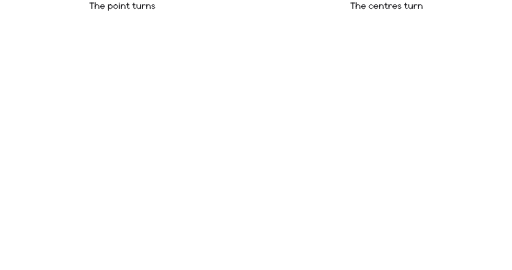
t = 0.00 s
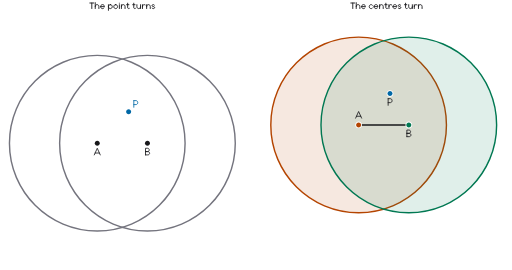
t = 1.40 s
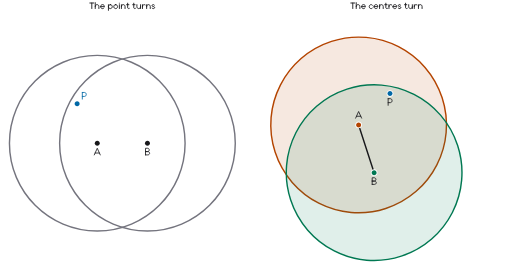
t = 3.00 s
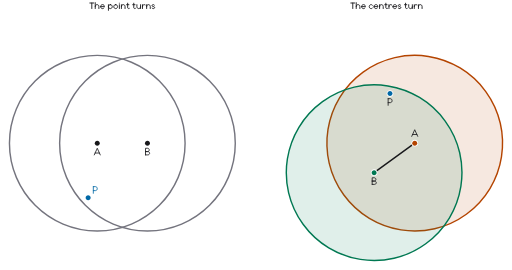
t = 4.60 s
t = 6.10 s: frame unchanged from t = 4.60 s, image omitted
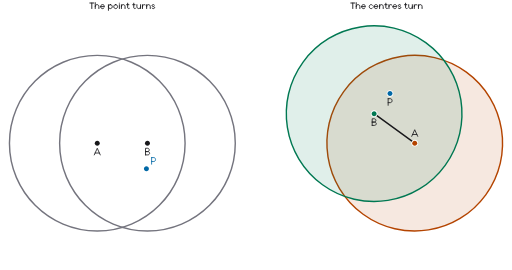
t = 7.55 s

The animated SVG that drew these frames (rendered in a browser with its animation timeline set to each time). Animation: 10 SMIL elements (animate=1,animateTransform=9); one cycle of 9.10 s, repeats indefinitely.

<?xml version="1.0" encoding="UTF-8"?>
<svg xmlns="http://www.w3.org/2000/svg" width="720" height="380" viewBox="0 0 720 380" role="img">
  <title>Two frames on one clock</title>
  <desc>Left: the point P turns by fifths about the active centre while the disks stay. Right: the pair of centres with its disks turns by fifths about the active centre while the point stays. Key 1 of 5: the start. Key 2 of 5: a fifth of a turn about A. Key 3 of 5: a fifth of a turn about B. Key 4 of 5: nothing moves. Key 5 of 5: a fifth of a turn about A.</desc>
  <style>.pilean-motion-poster{display:none}@media (prefers-reduced-motion: reduce){.pilean-motion-poster{display:inline}.pilean-motion-live{visibility:hidden;opacity:0}}</style>
  <path d="M0 0 L720 0 L720 380 L0 380 Z" fill="#ffffff"/>
  <path d="M126.153 4.237 L131.653 4.237 M128.903 4.237 L128.903 12.013 M133.753 12.013 L133.753 3.737 M133.753 9.125 C133.753 7.668 134.9 6.488 136.315 6.488 C137.731 6.488 138.878 7.668 138.878 9.125 L138.878 12.013 M141.291 9.313 L146.741 9.313 C146.741 7.942 145.791 6.768 144.489 6.53 C143.187 6.292 141.907 7.058 141.455 8.346 C141.003 9.635 141.508 11.074 142.653 11.759 C143.799 12.444 145.253 12.179 146.103 11.128 M152.341 6.613 L152.341 14.513 M155.028 6.488 C156.513 6.488 157.716 7.752 157.716 9.313 C157.716 10.873 156.513 12.138 155.028 12.138 C153.544 12.138 152.341 10.873 152.341 9.313 C152.341 7.752 153.544 6.488 155.028 6.488 Z M162.503 6.488 C163.988 6.488 165.191 7.752 165.191 9.313 C165.191 10.873 163.988 12.138 162.503 12.138 C161.019 12.138 159.816 10.873 159.816 9.313 C159.816 7.752 161.019 6.488 162.503 6.488 Z M167.728 12.013 L167.728 6.613 M167.728 4.5 L167.728 4.487 M170.578 12.013 L170.578 6.613 M170.578 9.125 C170.578 7.668 171.726 6.488 173.141 6.488 C174.556 6.488 175.703 7.668 175.703 9.125 L175.703 12.013 M179.366 4.5 L179.366 10.875 C179.366 11.281 179.652 11.657 180.116 11.86 C180.58 12.063 181.152 12.063 181.616 11.86 M177.866 6.613 L181.116 6.613 M187.966 4.5 L187.966 10.875 C187.966 11.281 188.252 11.657 188.716 11.86 C189.18 12.063 189.752 12.063 190.216 11.86 M186.466 6.613 L189.716 6.613 M192.378 6.613 L192.378 9.5 C192.378 10.957 193.526 12.138 194.941 12.138 C196.356 12.138 197.503 10.957 197.503 9.5 M197.503 6.613 L197.503 12.013 M200.228 12.013 L200.228 6.613 M200.228 9.125 C200.228 8.183 200.705 7.312 201.478 6.841 C202.252 6.37 203.205 6.37 203.978 6.841 M206.078 12.013 L206.078 6.613 M206.078 9.125 C206.078 7.668 207.226 6.488 208.641 6.488 C210.056 6.488 211.203 7.668 211.203 9.125 L211.203 12.013 M216.998 7.169 C216.558 6.596 215.635 6.344 214.809 6.57 C213.982 6.796 213.491 7.435 213.644 8.087 C213.796 8.738 214.549 9.213 215.429 9.213 C216.369 9.213 217.173 9.722 217.337 10.421 C217.5 11.12 216.975 11.807 216.091 12.049 C215.208 12.292 214.221 12.021 213.751 11.406" fill="none" stroke="#18181b" stroke-width="1.268" stroke-linecap="round" stroke-linejoin="round"/>
  <path d="M493.456 4.237 L498.956 4.237 M496.206 4.237 L496.206 12.013 M501.056 12.013 L501.056 3.737 M501.056 9.125 C501.056 7.668 502.203 6.488 503.618 6.488 C505.034 6.488 506.181 7.668 506.181 9.125 L506.181 12.013 M508.594 9.313 L514.044 9.313 C514.044 7.942 513.094 6.768 511.792 6.53 C510.49 6.292 509.21 7.058 508.758 8.346 C508.306 9.635 508.811 11.074 509.956 11.759 C511.102 12.444 512.556 12.179 513.406 11.128 M524.1 7.497 C523.37 6.587 522.174 6.252 521.108 6.658 C520.041 7.064 519.331 8.125 519.331 9.313 C519.331 10.5 520.041 11.561 521.108 11.967 C522.174 12.373 523.37 12.038 524.1 11.128 M526.137 9.313 L531.587 9.313 C531.587 7.942 530.638 6.768 529.336 6.53 C528.033 6.292 526.754 7.058 526.302 8.346 C525.85 9.635 526.355 11.074 527.5 11.759 C528.645 12.444 530.1 12.179 530.95 11.128 M533.937 12.013 L533.937 6.613 M533.937 9.125 C533.937 7.668 535.085 6.488 536.5 6.488 C537.915 6.488 539.062 7.668 539.062 9.125 L539.062 12.013 M542.725 4.5 L542.725 10.875 C542.725 11.281 543.011 11.657 543.475 11.86 C543.939 12.063 544.511 12.063 544.975 11.86 M541.225 6.613 L544.475 6.613 M547.137 12.013 L547.137 6.613 M547.137 9.125 C547.137 8.183 547.614 7.312 548.387 6.841 C549.161 6.37 550.114 6.37 550.887 6.841 M552.675 9.313 L558.125 9.313 C558.125 7.942 557.176 6.768 555.874 6.53 C554.571 6.292 553.292 7.058 552.84 8.346 C552.387 9.635 552.893 11.074 554.038 11.759 C555.183 12.444 556.638 12.179 557.488 11.128 M563.545 7.169 C563.105 6.596 562.182 6.344 561.356 6.57 C560.529 6.796 560.038 7.435 560.191 8.087 C560.343 8.738 561.096 9.213 561.976 9.213 C562.916 9.213 563.72 9.722 563.884 10.421 C564.047 11.12 563.522 11.807 562.638 12.049 C561.755 12.292 560.768 12.021 560.298 11.406 M570.513 4.5 L570.513 10.875 C570.513 11.281 570.799 11.657 571.263 11.86 C571.727 12.063 572.299 12.063 572.763 11.86 M569.013 6.613 L572.263 6.613 M574.926 6.613 L574.926 9.5 C574.926 10.957 576.073 12.138 577.488 12.138 C578.903 12.138 580.051 10.957 580.051 9.5 M580.051 6.613 L580.051 12.013 M582.776 12.013 L582.776 6.613 M582.776 9.125 C582.776 8.183 583.252 7.312 584.026 6.841 C584.799 6.37 585.752 6.37 586.526 6.841 M588.626 12.013 L588.626 6.613 M588.626 9.125 C588.626 7.668 589.773 6.488 591.188 6.488 C592.603 6.488 593.751 7.668 593.751 9.125 L593.751 12.013" fill="none" stroke="#18181b" stroke-width="1.268" stroke-linecap="round" stroke-linejoin="round"/>
  <g class="pilean-motion-live">
    <g>
      <animate attributeName="opacity" values="0;1;1;1;1;1;1;1;1;1;1;0" dur="9.1s" keyTimes="0;0.02197802;0.15384615;0.26373626;0.32967033;0.43956044;0.50549451;0.6043956;0.67032967;0.78021978;0.97802198;1" keySplines="0 0 1 1;0 0 1 1;0.42 0 0.58 1;0 0 1 1;0.42 0 0.58 1;0 0 1 1;0 0 1 1;0 0 1 1;0.42 0 0.58 1;0 0 1 1;0 0 1 1" calcMode="spline" repeatCount="indefinite" begin="0s"/>
      <g data-pilean-panel="p1">
        <path d="M260.2 201.5 C260.2 269.76 204.86 325.1 136.6 325.1 C68.34 325.1 13 269.76 13 201.5 C13 133.24 68.34 77.9 136.6 77.9 C204.86 77.9 260.2 133.24 260.2 201.5 Z" fill="none" stroke="#74747e" stroke-width="2" stroke-linecap="round" stroke-linejoin="round"/>
        <path d="M330.83 201.5 C330.83 269.76 275.49 325.1 207.23 325.1 C138.97 325.1 83.63 269.76 83.63 201.5 C83.63 133.24 138.97 77.9 207.23 77.9 C275.49 77.9 330.83 133.24 330.83 201.5 Z" fill="none" stroke="#74747e" stroke-width="2" stroke-linecap="round" stroke-linejoin="round"/>
        <path d="M141.35 201.5 C141.35 204.12 139.22 206.25 136.6 206.25 C133.98 206.25 131.85 204.12 131.85 201.5 C131.85 198.88 133.98 196.75 136.6 196.75 C139.22 196.75 141.35 198.88 141.35 201.5 Z" fill="#ffffff"/>
        <path d="M140.1 201.5 C140.1 203.43 138.53 205 136.6 205 C134.67 205 133.1 203.43 133.1 201.5 C133.1 199.57 134.67 198 136.6 198 C138.53 198 140.1 199.57 140.1 201.5 Z" fill="#18181b"/>
        <path d="M132.401 218.015 L136.601 208.685 L140.801 218.015 M133.601 215.375 L139.601 215.375" fill="none" stroke="#18181b" stroke-width="1.17" stroke-linecap="round" stroke-linejoin="round"/>
        <path d="M211.98 201.5 C211.98 204.12 209.85 206.25 207.23 206.25 C204.61 206.25 202.48 204.12 202.48 201.5 C202.48 198.88 204.61 196.75 207.23 196.75 C209.85 196.75 211.98 198.88 211.98 201.5 Z" fill="#ffffff"/>
        <path d="M210.73 201.5 C210.73 203.43 209.16 205 207.23 205 C205.3 205 203.73 203.43 203.73 201.5 C203.73 199.57 205.3 198 207.23 198 C209.16 198 210.73 199.57 210.73 201.5 Z" fill="#18181b"/>
        <path d="M204.493 218.015 L204.493 208.685 L207.493 208.685 C208.736 208.685 209.743 209.726 209.743 211.01 C209.743 212.294 208.736 213.335 207.493 213.335 L204.493 213.335 M204.493 213.335 L207.718 213.335 C209.126 213.335 210.268 214.383 210.268 215.675 C210.268 216.967 209.126 218.015 207.718 218.015 L204.493 218.015" fill="none" stroke="#18181b" stroke-width="1.17" stroke-linecap="round" stroke-linejoin="round"/>
        <g>
          <animateTransform attributeName="transform" type="rotate" values="0 136.6012 201.5;0 136.6012 201.5;0 136.6012 201.5;0 136.6012 201.5;0 136.6012 201.5;0 136.6012 201.5;0 136.6012 201.5;0 136.6012 201.5;0 136.6012 201.5;-72 136.6012 201.5;-72 136.6012 201.5;-72 136.6012 201.5" dur="9.1s" keyTimes="0;0.02197802;0.15384615;0.26373626;0.32967033;0.43956044;0.50549451;0.6043956;0.67032967;0.78021978;0.97802198;1" keySplines="0 0 1 1;0 0 1 1;0.42 0 0.58 1;0 0 1 1;0.42 0 0.58 1;0 0 1 1;0 0 1 1;0 0 1 1;0.42 0 0.58 1;0 0 1 1;0 0 1 1" calcMode="spline" repeatCount="indefinite" begin="0s"/>
          <g>
            <animateTransform attributeName="transform" type="rotate" values="0 207.2305 201.5;0 207.2305 201.5;0 207.2305 201.5;0 207.2305 201.5;0 207.2305 201.5;-72 207.2305 201.5;-72 207.2305 201.5;-72 207.2305 201.5;-72 207.2305 201.5;-72 207.2305 201.5;-72 207.2305 201.5;-72 207.2305 201.5" dur="9.1s" keyTimes="0;0.02197802;0.15384615;0.26373626;0.32967033;0.43956044;0.50549451;0.6043956;0.67032967;0.78021978;0.97802198;1" keySplines="0 0 1 1;0 0 1 1;0.42 0 0.58 1;0 0 1 1;0.42 0 0.58 1;0 0 1 1;0 0 1 1;0 0 1 1;0.42 0 0.58 1;0 0 1 1;0 0 1 1" calcMode="spline" repeatCount="indefinite" begin="0s"/>
            <g>
              <animateTransform attributeName="transform" type="rotate" values="0 136.6012 201.5;0 136.6012 201.5;0 136.6012 201.5;-72 136.6012 201.5;-72 136.6012 201.5;-72 136.6012 201.5;-72 136.6012 201.5;-72 136.6012 201.5;-72 136.6012 201.5;-72 136.6012 201.5;-72 136.6012 201.5;-72 136.6012 201.5" dur="9.1s" keyTimes="0;0.02197802;0.15384615;0.26373626;0.32967033;0.43956044;0.50549451;0.6043956;0.67032967;0.78021978;0.97802198;1" keySplines="0 0 1 1;0 0 1 1;0.42 0 0.58 1;0 0 1 1;0.42 0 0.58 1;0 0 1 1;0 0 1 1;0 0 1 1;0.42 0 0.58 1;0 0 1 1;0 0 1 1" calcMode="spline" repeatCount="indefinite" begin="0s"/>
              <g id="p1-P" data-pilean-actor="p1-P" data-pilean-anchor="180.7445 157.3567">
                <g>
                  <animateTransform attributeName="transform" type="rotate" values="0 180.7445 157.3567;0 180.7445 157.3567;0 180.7445 157.3567;72 180.7445 157.3567;72 180.7445 157.3567;144 180.7445 157.3567;144 180.7445 157.3567;144 180.7445 157.3567;144 180.7445 157.3567;216 180.7445 157.3567;216 180.7445 157.3567;216 180.7445 157.3567" dur="9.1s" keyTimes="0;0.02197802;0.15384615;0.26373626;0.32967033;0.43956044;0.50549451;0.6043956;0.67032967;0.78021978;0.97802198;1" keySplines="0 0 1 1;0 0 1 1;0.42 0 0.58 1;0 0 1 1;0.42 0 0.58 1;0 0 1 1;0 0 1 1;0 0 1 1;0.42 0 0.58 1;0 0 1 1;0 0 1 1" calcMode="spline" repeatCount="indefinite" begin="0s"/>
                  <g data-pilean-upright="180.7445 157.3567">
                    <path d="M185.49 157.36 C185.49 159.98 183.37 162.11 180.74 162.11 C178.12 162.11 175.99 159.98 175.99 157.36 C175.99 154.73 178.12 152.61 180.74 152.61 C183.37 152.61 185.49 154.73 185.49 157.36 Z" fill="#ffffff"/>
                    <path d="M184.24 157.36 C184.24 159.29 182.68 160.86 180.74 160.86 C178.81 160.86 177.24 159.29 177.24 157.36 C177.24 155.42 178.81 153.86 180.74 153.86 C182.68 153.86 184.24 155.42 184.24 157.36 Z" fill="#0068a6"/>
                    <path d="M188.036 150.943 L188.036 141.613 M188.036 141.613 L191.186 141.613 C192.511 141.613 193.586 142.862 193.586 144.403 C193.586 145.944 192.511 147.193 191.186 147.193 L188.036 147.193" fill="none" stroke="#0068a6" stroke-width="1.17" stroke-linecap="round" stroke-linejoin="round"/>
                  </g>
                </g>
              </g>
            </g>
          </g>
        </g>
      </g>
      <g data-pilean-panel="p2">
        <g>
          <animateTransform attributeName="transform" type="rotate" values="0 583.3988 201.5;0 583.3988 201.5;0 583.3988 201.5;0 583.3988 201.5;0 583.3988 201.5;0 583.3988 201.5;0 583.3988 201.5;0 583.3988 201.5;0 583.3988 201.5;72 583.3988 201.5;72 583.3988 201.5;72 583.3988 201.5" dur="9.1s" keyTimes="0;0.02197802;0.15384615;0.26373626;0.32967033;0.43956044;0.50549451;0.6043956;0.67032967;0.78021978;0.97802198;1" keySplines="0 0 1 1;0 0 1 1;0.42 0 0.58 1;0 0 1 1;0.42 0 0.58 1;0 0 1 1;0 0 1 1;0 0 1 1;0.42 0 0.58 1;0 0 1 1;0 0 1 1" calcMode="spline" repeatCount="indefinite" begin="0s"/>
          <g>
            <animateTransform attributeName="transform" type="rotate" values="0 526.2585 243.0148;0 526.2585 243.0148;0 526.2585 243.0148;0 526.2585 243.0148;0 526.2585 243.0148;72 526.2585 243.0148;72 526.2585 243.0148;72 526.2585 243.0148;72 526.2585 243.0148;72 526.2585 243.0148;72 526.2585 243.0148;72 526.2585 243.0148" dur="9.1s" keyTimes="0;0.02197802;0.15384615;0.26373626;0.32967033;0.43956044;0.50549451;0.6043956;0.67032967;0.78021978;0.97802198;1" keySplines="0 0 1 1;0 0 1 1;0.42 0 0.58 1;0 0 1 1;0.42 0 0.58 1;0 0 1 1;0 0 1 1;0 0 1 1;0.42 0 0.58 1;0 0 1 1;0 0 1 1" calcMode="spline" repeatCount="indefinite" begin="0s"/>
            <g>
              <animateTransform attributeName="transform" type="rotate" values="0 504.4329 175.8424;0 504.4329 175.8424;0 504.4329 175.8424;72 504.4329 175.8424;72 504.4329 175.8424;72 504.4329 175.8424;72 504.4329 175.8424;72 504.4329 175.8424;72 504.4329 175.8424;72 504.4329 175.8424;72 504.4329 175.8424;72 504.4329 175.8424" dur="9.1s" keyTimes="0;0.02197802;0.15384615;0.26373626;0.32967033;0.43956044;0.50549451;0.6043956;0.67032967;0.78021978;0.97802198;1" keySplines="0 0 1 1;0 0 1 1;0.42 0 0.58 1;0 0 1 1;0.42 0 0.58 1;0 0 1 1;0 0 1 1;0 0 1 1;0.42 0 0.58 1;0 0 1 1;0 0 1 1" calcMode="spline" repeatCount="indefinite" begin="0s"/>
              <g id="p2-DA" data-pilean-actor="p2-DA" data-pilean-anchor="504.4329 175.8424">
                <path d="M628.03 175.84 C628.03 244.11 572.7 299.44 504.43 299.44 C436.17 299.44 380.83 244.11 380.83 175.84 C380.83 107.58 436.17 52.24 504.43 52.24 C572.7 52.24 628.03 107.58 628.03 175.84 Z" fill="#b44400" fill-opacity="0.122" stroke="#b44400" stroke-width="2" stroke-linecap="round" stroke-linejoin="round"/>
              </g>
              <g id="p2-DB" data-pilean-actor="p2-DB" data-pilean-anchor="575.0621 175.8424">
                <path d="M698.66 175.84 C698.66 244.11 643.33 299.44 575.06 299.44 C506.8 299.44 451.46 244.11 451.46 175.84 C451.46 107.58 506.8 52.24 575.06 52.24 C643.33 52.24 698.66 107.58 698.66 175.84 Z" fill="#007852" fill-opacity="0.122" stroke="#007852" stroke-width="2" stroke-linecap="round" stroke-linejoin="round"/>
              </g>
              <g id="p2-E" data-pilean-actor="p2-E" data-pilean-anchor="504.4329 175.8424">
                <path d="M504.43 175.84 L575.06 175.84" fill="none" stroke="#18181b" stroke-width="2" stroke-linecap="round" stroke-linejoin="round"/>
              </g>
              <g id="p2-A" data-pilean-actor="p2-A" data-pilean-anchor="504.4329 175.8424">
                <g>
                  <animateTransform attributeName="transform" type="rotate" values="0 504.4329 175.8424;0 504.4329 175.8424;0 504.4329 175.8424;-72 504.4329 175.8424;-72 504.4329 175.8424;-144 504.4329 175.8424;-144 504.4329 175.8424;-144 504.4329 175.8424;-144 504.4329 175.8424;-216 504.4329 175.8424;-216 504.4329 175.8424;-216 504.4329 175.8424" dur="9.1s" keyTimes="0;0.02197802;0.15384615;0.26373626;0.32967033;0.43956044;0.50549451;0.6043956;0.67032967;0.78021978;0.97802198;1" keySplines="0 0 1 1;0 0 1 1;0.42 0 0.58 1;0 0 1 1;0.42 0 0.58 1;0 0 1 1;0 0 1 1;0 0 1 1;0.42 0 0.58 1;0 0 1 1;0 0 1 1" calcMode="spline" repeatCount="indefinite" begin="0s"/>
                  <g data-pilean-upright="504.4329 175.8424">
                    <path d="M509.18 175.84 C509.18 178.47 507.06 180.59 504.43 180.59 C501.81 180.59 499.68 178.47 499.68 175.84 C499.68 173.22 501.81 171.09 504.43 171.09 C507.06 171.09 509.18 173.22 509.18 175.84 Z" fill="#ffffff"/>
                    <path d="M507.93 175.84 C507.93 177.78 506.37 179.34 504.43 179.34 C502.5 179.34 500.93 177.78 500.93 175.84 C500.93 173.91 502.5 172.34 504.43 172.34 C506.37 172.34 507.93 173.91 507.93 175.84 Z" fill="#b44400"/>
                    <path d="M500.233 166.257 L504.433 156.927 L508.633 166.257 M501.433 163.617 L507.433 163.617" fill="none" stroke="#18181b" stroke-width="1.17" stroke-linecap="round" stroke-linejoin="round"/>
                  </g>
                </g>
              </g>
              <g id="p2-B" data-pilean-actor="p2-B" data-pilean-anchor="575.0621 175.8424">
                <g>
                  <animateTransform attributeName="transform" type="rotate" values="0 575.0621 175.8424;0 575.0621 175.8424;0 575.0621 175.8424;-72 575.0621 175.8424;-72 575.0621 175.8424;-144 575.0621 175.8424;-144 575.0621 175.8424;-144 575.0621 175.8424;-144 575.0621 175.8424;-216 575.0621 175.8424;-216 575.0621 175.8424;-216 575.0621 175.8424" dur="9.1s" keyTimes="0;0.02197802;0.15384615;0.26373626;0.32967033;0.43956044;0.50549451;0.6043956;0.67032967;0.78021978;0.97802198;1" keySplines="0 0 1 1;0 0 1 1;0.42 0 0.58 1;0 0 1 1;0.42 0 0.58 1;0 0 1 1;0 0 1 1;0 0 1 1;0.42 0 0.58 1;0 0 1 1;0 0 1 1" calcMode="spline" repeatCount="indefinite" begin="0s"/>
                  <g data-pilean-upright="575.0621 175.8424">
                    <path d="M579.81 175.84 C579.81 178.47 577.69 180.59 575.06 180.59 C572.44 180.59 570.31 178.47 570.31 175.84 C570.31 173.22 572.44 171.09 575.06 171.09 C577.69 171.09 579.81 173.22 579.81 175.84 Z" fill="#ffffff"/>
                    <path d="M578.56 175.84 C578.56 177.78 577 179.34 575.06 179.34 C573.13 179.34 571.56 177.78 571.56 175.84 C571.56 173.91 573.13 172.34 575.06 172.34 C577 172.34 578.56 173.91 578.56 175.84 Z" fill="#007852"/>
                    <path d="M572.325 192.357 L572.325 183.027 L575.325 183.027 C576.567 183.027 577.575 184.068 577.575 185.352 C577.575 186.636 576.567 187.677 575.325 187.677 L572.325 187.677 M572.325 187.677 L575.55 187.677 C576.958 187.677 578.1 188.725 578.1 190.017 C578.1 191.31 576.958 192.357 575.55 192.357 L572.325 192.357" fill="none" stroke="#18181b" stroke-width="1.17" stroke-linecap="round" stroke-linejoin="round"/>
                  </g>
                </g>
              </g>
            </g>
          </g>
        </g>
        <path d="M553.33 131.7 C553.33 134.32 551.2 136.45 548.58 136.45 C545.95 136.45 543.83 134.32 543.83 131.7 C543.83 129.08 545.95 126.95 548.58 126.95 C551.2 126.95 553.33 129.08 553.33 131.7 Z" fill="#ffffff"/>
        <path d="M552.08 131.7 C552.08 133.63 550.51 135.2 548.58 135.2 C546.64 135.2 545.08 133.63 545.08 131.7 C545.08 129.77 546.64 128.2 548.58 128.2 C550.51 128.2 552.08 129.77 552.08 131.7 Z" fill="#0068a6"/>
        <path d="M545.989 148.214 L545.989 138.884 M545.989 138.884 L549.139 138.884 C550.464 138.884 551.539 140.133 551.539 141.674 C551.539 143.215 550.464 144.464 549.139 144.464 L545.989 144.464" fill="none" stroke="#18181b" stroke-width="1.17" stroke-linecap="round" stroke-linejoin="round"/>
      </g>
    </g>
  </g>
  <g class="pilean-motion-poster">
    <path d="M260.2 201.5 C260.2 269.76 204.86 325.1 136.6 325.1 C68.34 325.1 13 269.76 13 201.5 C13 133.24 68.34 77.9 136.6 77.9 C204.86 77.9 260.2 133.24 260.2 201.5 Z" fill="none" stroke="#74747e" stroke-width="2" stroke-linecap="round" stroke-linejoin="round"/>
    <path d="M330.83 201.5 C330.83 269.76 275.49 325.1 207.23 325.1 C138.97 325.1 83.63 269.76 83.63 201.5 C83.63 133.24 138.97 77.9 207.23 77.9 C275.49 77.9 330.83 133.24 330.83 201.5 Z" fill="none" stroke="#74747e" stroke-width="2" stroke-linecap="round" stroke-linejoin="round"/>
    <path d="M141.35 201.5 C141.35 204.12 139.22 206.25 136.6 206.25 C133.98 206.25 131.85 204.12 131.85 201.5 C131.85 198.88 133.98 196.75 136.6 196.75 C139.22 196.75 141.35 198.88 141.35 201.5 Z" fill="#ffffff"/>
    <path d="M140.1 201.5 C140.1 203.43 138.53 205 136.6 205 C134.67 205 133.1 203.43 133.1 201.5 C133.1 199.57 134.67 198 136.6 198 C138.53 198 140.1 199.57 140.1 201.5 Z" fill="#18181b"/>
    <path d="M132.401 218.015 L136.601 208.685 L140.801 218.015 M133.601 215.375 L139.601 215.375" fill="none" stroke="#18181b" stroke-width="1.17" stroke-linecap="round" stroke-linejoin="round"/>
    <path d="M211.98 201.5 C211.98 204.12 209.85 206.25 207.23 206.25 C204.61 206.25 202.48 204.12 202.48 201.5 C202.48 198.88 204.61 196.75 207.23 196.75 C209.85 196.75 211.98 198.88 211.98 201.5 Z" fill="#ffffff"/>
    <path d="M210.73 201.5 C210.73 203.43 209.16 205 207.23 205 C205.3 205 203.73 203.43 203.73 201.5 C203.73 199.57 205.3 198 207.23 198 C209.16 198 210.73 199.57 210.73 201.5 Z" fill="#18181b"/>
    <path d="M204.493 218.015 L204.493 208.685 L207.493 208.685 C208.736 208.685 209.743 209.726 209.743 211.01 C209.743 212.294 208.736 213.335 207.493 213.335 L204.493 213.335 M204.493 213.335 L207.718 213.335 C209.126 213.335 210.268 214.383 210.268 215.675 C210.268 216.967 209.126 218.015 207.718 218.015 L204.493 218.015" fill="none" stroke="#18181b" stroke-width="1.17" stroke-linecap="round" stroke-linejoin="round"/>
    <g id="poster-p1-P">
      <path d="M185.49 157.36 C185.49 159.98 183.37 162.11 180.74 162.11 C178.12 162.11 175.99 159.98 175.99 157.36 C175.99 154.73 178.12 152.61 180.74 152.61 C183.37 152.61 185.49 154.73 185.49 157.36 Z" fill="#ffffff"/>
      <path d="M184.24 157.36 C184.24 159.29 182.68 160.86 180.74 160.86 C178.81 160.86 177.24 159.29 177.24 157.36 C177.24 155.42 178.81 153.86 180.74 153.86 C182.68 153.86 184.24 155.42 184.24 157.36 Z" fill="#0068a6"/>
      <path d="M188.036 150.943 L188.036 141.613 M188.036 141.613 L191.186 141.613 C192.511 141.613 193.586 142.862 193.586 144.403 C193.586 145.944 192.511 147.193 191.186 147.193 L188.036 147.193" fill="none" stroke="#0068a6" stroke-width="1.17" stroke-linecap="round" stroke-linejoin="round"/>
    </g>
    <g id="poster-p2-DA">
      <path d="M628.03 175.84 C628.03 244.11 572.7 299.44 504.43 299.44 C436.17 299.44 380.83 244.11 380.83 175.84 C380.83 107.58 436.17 52.24 504.43 52.24 C572.7 52.24 628.03 107.58 628.03 175.84 Z" fill="#b44400" fill-opacity="0.122" stroke="#b44400" stroke-width="2" stroke-linecap="round" stroke-linejoin="round"/>
    </g>
    <g id="poster-p2-DB">
      <path d="M698.66 175.84 C698.66 244.11 643.33 299.44 575.06 299.44 C506.8 299.44 451.46 244.11 451.46 175.84 C451.46 107.58 506.8 52.24 575.06 52.24 C643.33 52.24 698.66 107.58 698.66 175.84 Z" fill="#007852" fill-opacity="0.122" stroke="#007852" stroke-width="2" stroke-linecap="round" stroke-linejoin="round"/>
    </g>
    <g id="poster-p2-E">
      <path d="M504.43 175.84 L575.06 175.84" fill="none" stroke="#18181b" stroke-width="2" stroke-linecap="round" stroke-linejoin="round"/>
    </g>
    <g id="poster-p2-A">
      <path d="M509.18 175.84 C509.18 178.47 507.06 180.59 504.43 180.59 C501.81 180.59 499.68 178.47 499.68 175.84 C499.68 173.22 501.81 171.09 504.43 171.09 C507.06 171.09 509.18 173.22 509.18 175.84 Z" fill="#ffffff"/>
      <path d="M507.93 175.84 C507.93 177.78 506.37 179.34 504.43 179.34 C502.5 179.34 500.93 177.78 500.93 175.84 C500.93 173.91 502.5 172.34 504.43 172.34 C506.37 172.34 507.93 173.91 507.93 175.84 Z" fill="#b44400"/>
      <path d="M500.233 166.257 L504.433 156.927 L508.633 166.257 M501.433 163.617 L507.433 163.617" fill="none" stroke="#18181b" stroke-width="1.17" stroke-linecap="round" stroke-linejoin="round"/>
    </g>
    <g id="poster-p2-B">
      <path d="M579.81 175.84 C579.81 178.47 577.69 180.59 575.06 180.59 C572.44 180.59 570.31 178.47 570.31 175.84 C570.31 173.22 572.44 171.09 575.06 171.09 C577.69 171.09 579.81 173.22 579.81 175.84 Z" fill="#ffffff"/>
      <path d="M578.56 175.84 C578.56 177.78 577 179.34 575.06 179.34 C573.13 179.34 571.56 177.78 571.56 175.84 C571.56 173.91 573.13 172.34 575.06 172.34 C577 172.34 578.56 173.91 578.56 175.84 Z" fill="#007852"/>
      <path d="M572.325 192.357 L572.325 183.027 L575.325 183.027 C576.567 183.027 577.575 184.068 577.575 185.352 C577.575 186.636 576.567 187.677 575.325 187.677 L572.325 187.677 M572.325 187.677 L575.55 187.677 C576.958 187.677 578.1 188.725 578.1 190.017 C578.1 191.31 576.958 192.357 575.55 192.357 L572.325 192.357" fill="none" stroke="#18181b" stroke-width="1.17" stroke-linecap="round" stroke-linejoin="round"/>
    </g>
    <path d="M553.33 131.7 C553.33 134.32 551.2 136.45 548.58 136.45 C545.95 136.45 543.83 134.32 543.83 131.7 C543.83 129.08 545.95 126.95 548.58 126.95 C551.2 126.95 553.33 129.08 553.33 131.7 Z" fill="#ffffff"/>
    <path d="M552.08 131.7 C552.08 133.63 550.51 135.2 548.58 135.2 C546.64 135.2 545.08 133.63 545.08 131.7 C545.08 129.77 546.64 128.2 548.58 128.2 C550.51 128.2 552.08 129.77 552.08 131.7 Z" fill="#0068a6"/>
    <path d="M545.989 148.214 L545.989 138.884 M545.989 138.884 L549.139 138.884 C550.464 138.884 551.539 140.133 551.539 141.674 C551.539 143.215 550.464 144.464 549.139 144.464 L545.989 144.464" fill="none" stroke="#18181b" stroke-width="1.17" stroke-linecap="round" stroke-linejoin="round"/>
  </g>
</svg>
